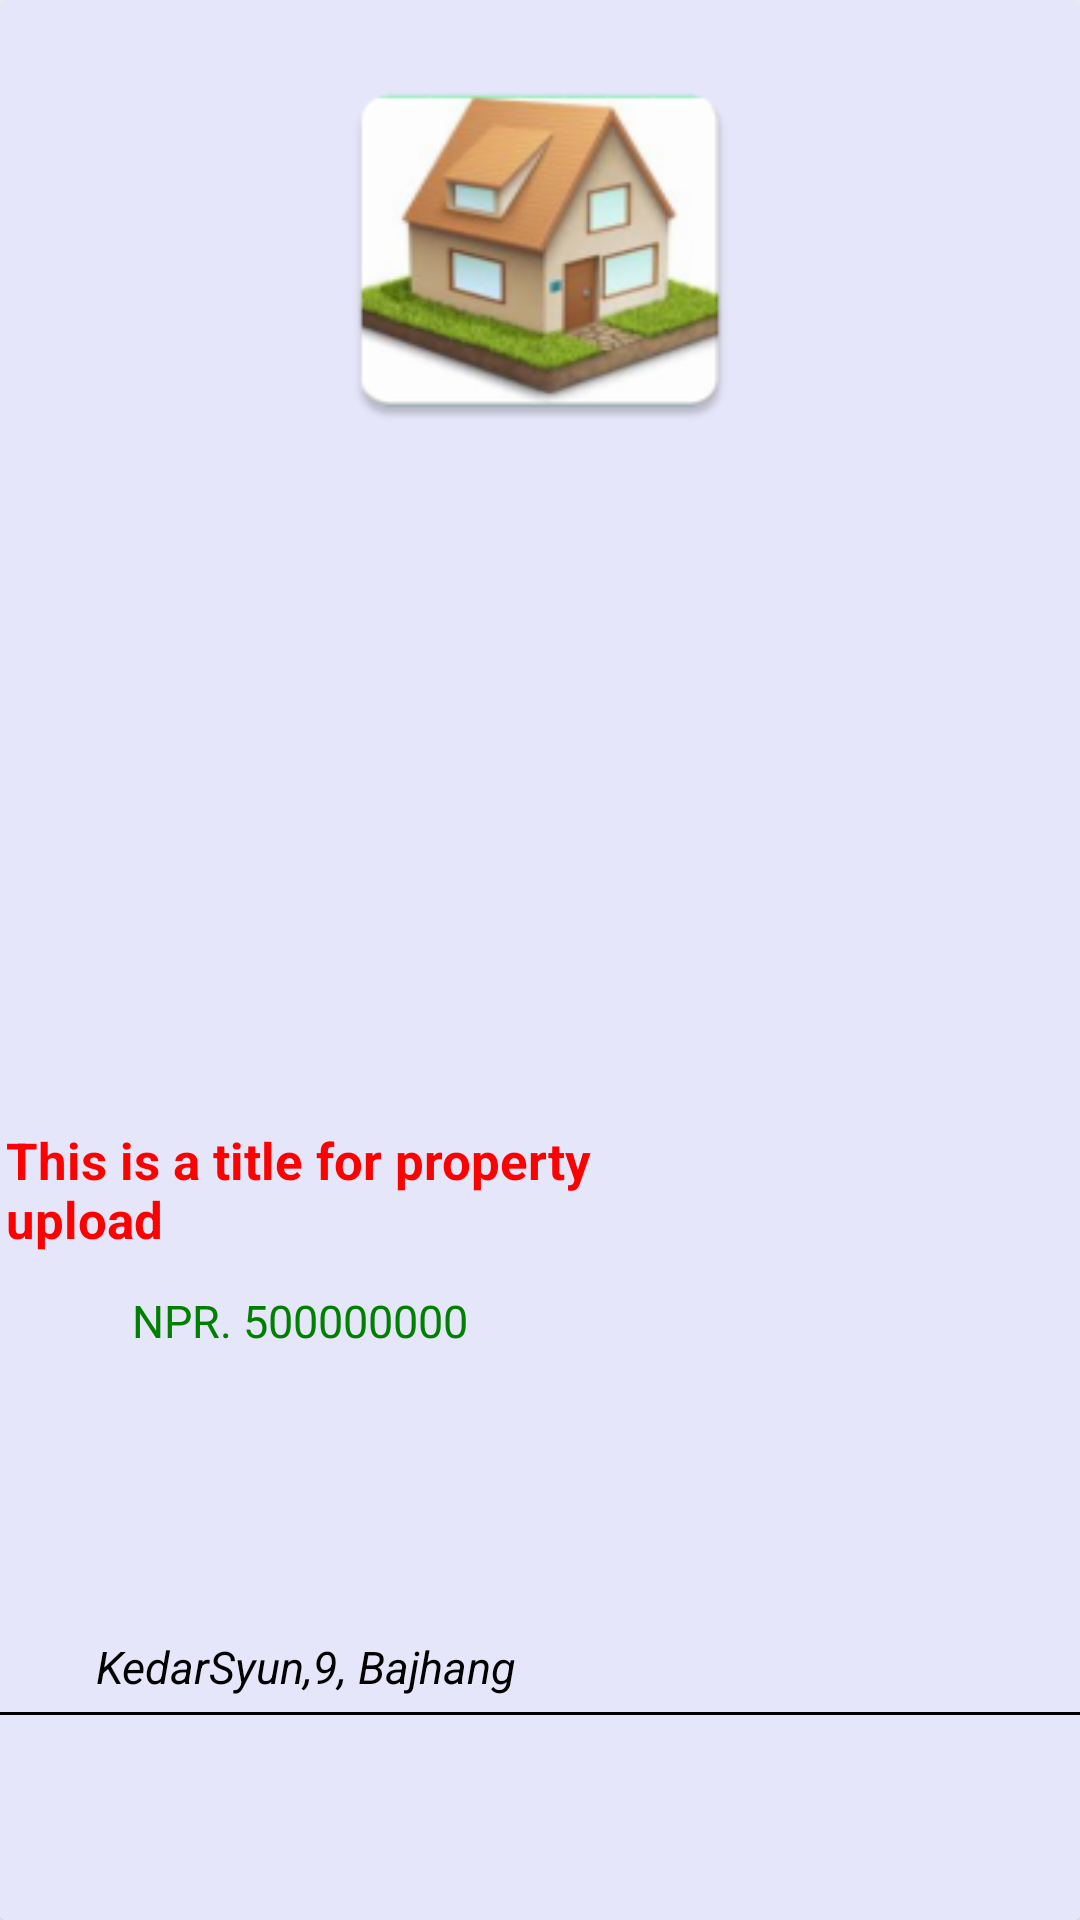

Here is an Android app screen rendered from its layout file. Give the layout XML and the strings, colors and styles it references.
<!-- AndroidManifest.xml: application theme Theme.Digital_Contractor -->
<!-- res/layout/main_fragment_card_view.xml -->
<?xml version="1.0" encoding="utf-8"?>
<androidx.cardview.widget.CardView xmlns:android="http://schemas.android.com/apk/res/android"
    xmlns:app="http://schemas.android.com/apk/res-auto"
    xmlns:tools="http://schemas.android.com/tools"
    android:layout_width="200dp"
    android:layout_height="270dp"
    android:id="@+id/mainFragmentCardView"
    >

    <androidx.constraintlayout.widget.ConstraintLayout
        android:layout_width="match_parent"
        android:layout_height="match_parent"
        android:background="@color/Lavender"
        app:layout_constraintEnd_toEndOf="@+id/textView1"
        app:layout_constraintStart_toEndOf="@+id/textView1">

        <ImageView
            android:id="@+id/rowImg"
            android:layout_width="150dp"
            android:layout_height="130dp"
            android:layout_gravity="center"
            android:layout_marginTop="2dp"
            android:scaleType="fitXY"
            android:src="@mipmap/ic_launcher"
            app:layout_constraintBottom_toBottomOf="@+id/rowLocation"
            app:layout_constraintEnd_toEndOf="parent"
            app:layout_constraintStart_toStartOf="parent"
            app:layout_constraintTop_toTopOf="parent"
            app:layout_constraintVertical_bias="0.038" />


        <TextView
            android:id="@+id/rowTitle"
            android:layout_width="200dp"
            android:layout_height="50dp"
            android:paddingLeft="2dp"

            android:paddingRight="2dp"
            android:gravity="left"
            android:text="This is a title for property upload"
            android:textColor="@color/red"
            android:textSize="17dp"
            android:textStyle="bold"

            app:layout_constraintBottom_toBottomOf="parent"
            app:layout_constraintEnd_toEndOf="parent"
            app:layout_constraintHorizontal_bias="0.0"
            app:layout_constraintStart_toStartOf="parent"
            app:layout_constraintTop_toTopOf="parent"
            app:layout_constraintVertical_bias="0.636"
            />

        <TextView
            android:id="@+id/rowPrice"
            android:layout_width="200dp"
            android:layout_height="30dp"
            android:layout_marginBottom="12dp"
            android:gravity="center"
            android:text="NPR. 500000000"
            android:textColor="@color/green"
            android:textSize="15dp"
            app:layout_constraintBottom_toTopOf="@+id/rowLocation"
            app:layout_constraintEnd_toEndOf="parent"
            app:layout_constraintHorizontal_bias="0.0"
            app:layout_constraintStart_toStartOf="parent"
            app:layout_constraintTop_toBottomOf="@+id/rowTitle"
            app:layout_constraintVertical_bias="0.0" />

        <TextView
            android:id="@+id/rowLocation"
            android:layout_width="200dp"
            android:layout_height="wrap_content"
            android:layout_marginLeft="2dp"
            android:layout_marginRight="2dp"
            android:gravity="center"
            android:text="KedarSyun,9, Bajhang"
            android:textColor="@color/black"
            android:textSize="15dp"
            android:textStyle="italic"

            app:layout_constraintBottom_toBottomOf="parent"
            app:layout_constraintEnd_toEndOf="parent"
            app:layout_constraintHorizontal_bias="0.0"
            app:layout_constraintStart_toStartOf="parent"
            app:layout_constraintTop_toTopOf="parent"
            app:layout_constraintVertical_bias="0.88" />
        <View
            android:layout_width="match_parent"
            android:layout_height="1dp"
            android:layout_marginTop="5dp"
            android:layout_marginBottom="5dp"
            android:background="@color/black"
            app:layout_constraintStart_toStartOf="parent"
            app:layout_constraintEnd_toEndOf="parent"
            app:layout_constraintTop_toBottomOf="@+id/rowLocation"


            />
    </androidx.constraintlayout.widget.ConstraintLayout>
</androidx.cardview.widget.CardView>
<!-- resources referenced by this layout -->
<resources>
  <color name="Lavender">#E6E6FA</color>
  <color name="black">#000000</color>
  <color name="green">#008000</color>
  <color name="red">#FF0000</color>
  <!-- mipmap ic_launcher: png bitmap (mipmap-hdpi, 9041 bytes) -->
  <style name="Theme.Digital_Contractor" parent="Theme.MaterialComponents.DayNight.NoActionBar">
          
          <item name="colorPrimary">@color/purple_500</item>
          <item name="colorPrimaryVariant">@color/purple_700</item>
          <item name="colorOnPrimary">@color/white</item>
          
          <item name="colorSecondary">@color/teal_200</item>
          <item name="colorSecondaryVariant">@color/teal_700</item>
          <item name="colorOnSecondary">@color/black</item>
          
          <item name="android:statusBarColor" tools:targetApi="l">@color/DarkSalmon</item>
          
  
      </style>
  <color name="purple_500">#FF6200EE</color>
  <color name="purple_700">#FF3700B3</color>
  <color name="white">#FFFFFFFF</color>
  <color name="teal_200">#FF03DAC5</color>
  <color name="teal_700">#FF018786</color>
  <color name="DarkSalmon">#8E7AE9</color>
</resources>
